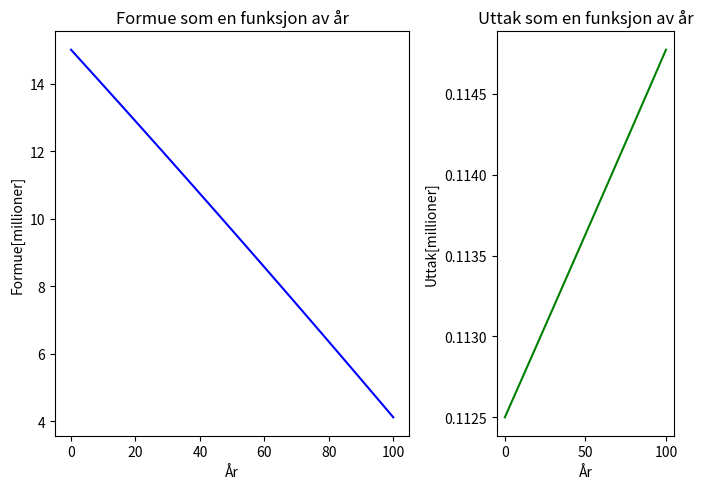

Recreate this plot in Python.
### Oppgave A.5 Løs et system av differensligninger.###

## Om man har en formue i banken, og ønsker å ta ut
## en mengde c_n hvert år skal tas ut. Siden det er inflasjon, må
## denne verdien justeres.

#Vi får da ligningssett som kan løses for en gitt
## initialverdi(formue), renteverdi og inflasjon.

import numpy as np

i_end = 101
n = np.arange(0,101,1)    # Anta at personen lever i 100 år,
                              # [redacted]
r = 0.05                      # rente
q = 1500                      # prosentuttak av formueveksten det første året.
I = 0.02                      # Inflasjon

x = np.zeros(i_end)
x[0] = 15                  # millioner formue.

c = np.zeros(i_end)

c[0] = x[0]*r*q/1e4           # Første uttak

def formue(x,c):
    "Beregner xn og cn for en situasjon med x formue og c uttak"
    "Nødvendig med x0 og c0 for at denne skal fungere"
    for i in range(1,i_end):
        x[i] = x[i-1] + r/100*x[i-1] - c[i-1]
        c[i] = c[i-1] + I/100*c[i-1]
    return x, c

formue_ = formue(x,c)
## Plotter X_n sekvensen, (og c_n siden jeg har lyst)
import matplotlib.pyplot as plt
from matplotlib import gridspec

# Initierer figur
plt.figure(figsize=(7,5)) # bredde,høyde

# Lager subplot
gs = gridspec.GridSpec(1, 2, width_ratios=[2, 1])
#rad,kolonner, bredderatio på subplot

# for x_n
plt.subplot(gs[0])  # bruker gridspec spesifisering på subplot
plt.plot(n,formue_[0],'b-')
plt.title('Formue som en funksjon av år')
plt.xlabel('År')
plt.ylabel('Formue[millioner]')

# for c_n
plt.subplot(gs[1])
plt.plot(n, formue_[1],'g-')
plt.title('Uttak som en funksjon av år')
plt.xlabel('År')
plt.ylabel('Uttak[millioner]')

plt.subplots_adjust(left=0.10, right=0.9,\
                wspace=1.0)

plt.tight_layout() # Overkjører default for fig instillingene.

plt.show()

## Kjøreeksempel
"""
>>  python fortune_and_inflation1.py
(plot)
"""
